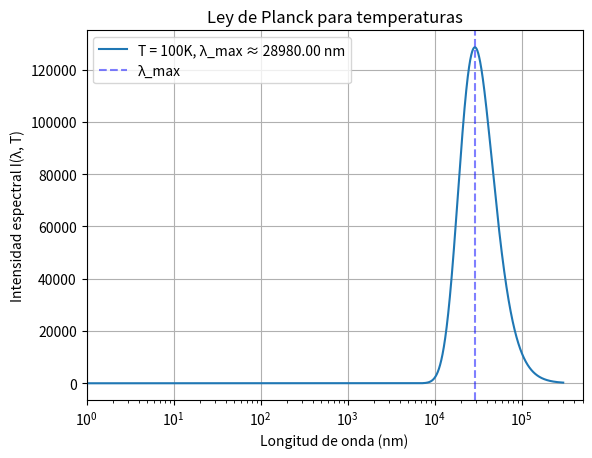
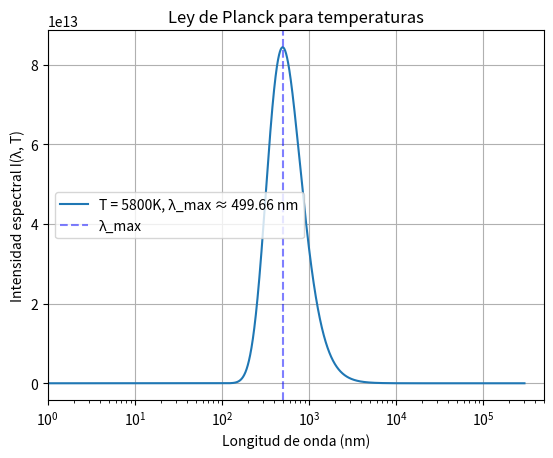
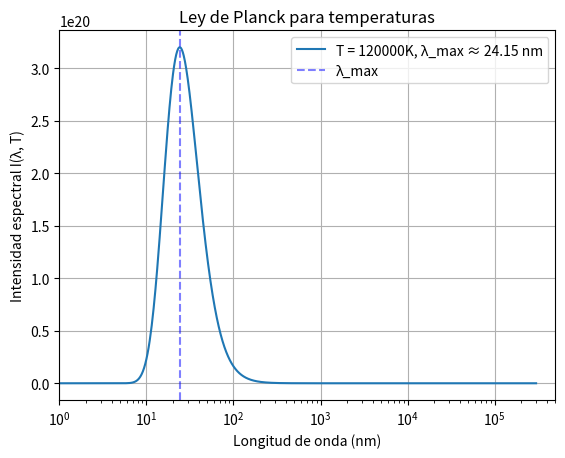

Generate these figures, in order, with matplotlib:
import numpy as np
import matplotlib.pyplot as plt

h = 6.626e-34   
c = 3.0e8      
k_B = 1.381e-23 
b = 2.898e-3    

def planck(lmbda, T):
    return (2*np.pi*c**2*h) / (lmbda**5*(np.exp(h*c/(lmbda*k_B*T))-1))

temperaturas = [100, 5800, 120000]  

lmbda = np.linspace(1e-9, 3e-4, 1000000) 

for i, T in enumerate(temperaturas):
    plt.figure()
    I = planck(lmbda, T)
    lmbda_max = b / T

    plt.plot(lmbda * 1e9, I, label=f"T = {T}K, λ_max ≈ {lmbda_max*1e9:.2f} nm") 
    plt.axvline(lmbda_max * 1e9, color="b", linestyle="dashed", alpha=0.5, label="λ_max")

    plt.xscale("log")
    plt.xlim(1, 500000)
    plt.xlabel("Longitud de onda (nm)")
    plt.ylabel("Intensidad espectral I(λ, T)")
    plt.title("Ley de Planck para temperaturas")
    plt.legend()
    plt.grid()
    plt.show()
